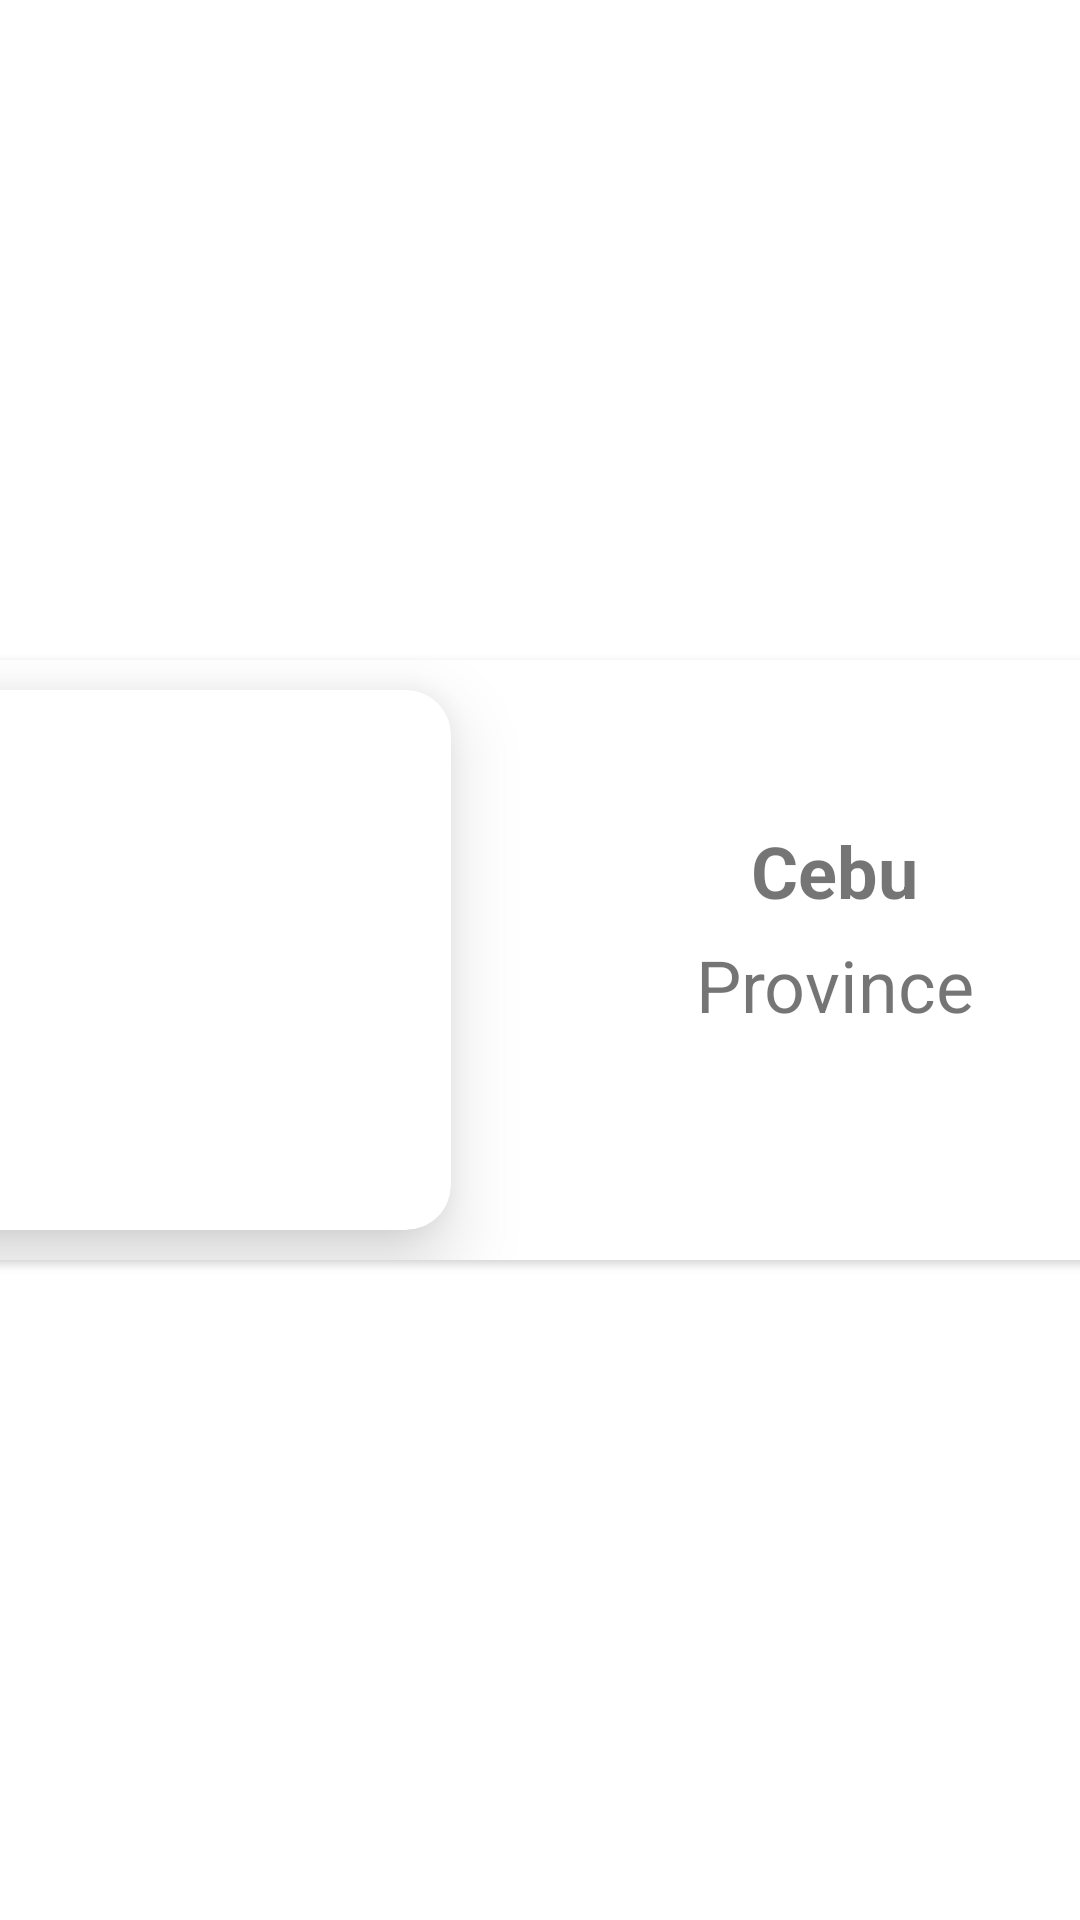

Layout XML and referenced resources for this Android screen:
<!-- AndroidManifest.xml: application theme Theme.DiscoverPH7460 -->
<!-- res/layout/list_view_layout.xml -->
<?xml version="1.0" encoding="utf-8"?>
<LinearLayout xmlns:android="http://schemas.android.com/apk/res/android"
    xmlns:app="http://schemas.android.com/apk/res-auto"
    xmlns:tools="http://schemas.android.com/tools"
    android:layout_width="match_parent"
    android:layout_height="230dp"
    android:layout_marginTop="0dp"
    android:layout_marginBottom="10dp"
    android:orientation="vertical">

    <androidx.constraintlayout.widget.ConstraintLayout
        android:layout_width="match_parent"
        android:layout_height="match_parent">

        <androidx.cardview.widget.CardView
            android:layout_width="450dp"
            android:layout_height="200dp"
            android:layout_marginStart="15dp"
            android:layout_marginTop="15dp"
            android:layout_marginEnd="15dp"
            android:layout_marginBottom="15dp"
            android:padding="10dp"
            app:cardCornerRadius="15dp"

            app:layout_constraintBottom_toBottomOf="parent"
            app:layout_constraintEnd_toEndOf="parent"
            app:layout_constraintStart_toStartOf="parent"
            app:layout_constraintTop_toTopOf="parent">

            <androidx.constraintlayout.widget.ConstraintLayout
                android:layout_width="match_parent"
                android:layout_height="match_parent">

                <androidx.cardview.widget.CardView
                    android:id="@+id/cardView_Image"
                    android:layout_width="180dp"
                    android:layout_height="180dp"
                    android:layout_marginStart="15dp"
                    android:layout_marginTop="10dp"
                    android:layout_marginBottom="10dp"
                    app:cardCornerRadius="15dp"
                    app:cardElevation="15dp"
                    app:layout_constraintBottom_toBottomOf="parent"
                    app:layout_constraintStart_toStartOf="parent"
                    app:layout_constraintTop_toTopOf="parent">

                    <ImageView
                        android:id="@+id/location_Image"
                        android:layout_width="match_parent"
                        android:layout_height="match_parent"
                        android:contentDescription="@string/todo"
                        android:scaleType="centerCrop"
                        tools:srcCompat="@tools:sample/avatars" />
                </androidx.cardview.widget.CardView>

                <TextView
                    android:id="@+id/location_Title"
                    android:layout_width="150dp"
                    android:layout_height="35dp"
                    android:layout_marginTop="5dp"
                    android:text="@string/province"
                    android:textAlignment="center"
                    android:textSize="24sp"
                    android:textStyle="normal"
                    app:layout_constraintBottom_toBottomOf="parent"
                    app:layout_constraintEnd_toEndOf="@+id/location_Name"
                    app:layout_constraintHorizontal_bias="0.526"
                    app:layout_constraintStart_toStartOf="@+id/location_Name"
                    app:layout_constraintTop_toBottomOf="@+id/location_Name"
                    app:layout_constraintVertical_bias="0.0" />

                <TextView
                    android:id="@+id/location_Name"
                    android:layout_width="150dp"
                    android:layout_height="35dp"
                    android:layout_marginStart="50dp"
                    android:layout_marginTop="52dp"
                    android:layout_marginEnd="50dp"
                    android:padding="2dp"
                    android:text="@string/cebu"
                    android:textAlignment="center"
                    android:textSize="24sp"
                    android:textStyle="bold"
                    app:layout_constraintEnd_toEndOf="parent"
                    app:layout_constraintHorizontal_bias="0.54"
                    app:layout_constraintStart_toEndOf="@+id/cardView_Image"
                    app:layout_constraintTop_toTopOf="parent" />

            </androidx.constraintlayout.widget.ConstraintLayout>

        </androidx.cardview.widget.CardView>
    </androidx.constraintlayout.widget.ConstraintLayout>

</LinearLayout>
<!-- resources referenced by this layout -->
<resources>
  <string name="cebu">Cebu</string>
  <string name="province">Province</string>
  <string name="todo">TODO</string>
  <style name="Theme.DiscoverPH7460" parent="Theme.MaterialComponents.DayNight.DarkActionBar">
          
          <item name="colorPrimary">@color/purple_500</item>
          <item name="colorPrimaryVariant">@color/purple_700</item>
          <item name="colorOnPrimary">@color/white</item>
          
          <item name="colorSecondary">@color/teal_200</item>
          <item name="colorSecondaryVariant">@color/teal_700</item>
          <item name="colorOnSecondary">@color/black</item>
          
          <item name="android:statusBarColor" tools:targetApi="l">?attr/colorPrimaryVariant</item>
          
      </style>
  <!-- not gathered from this repository: default colours our renderer supplied (Android Studio template values) -->
  <color name="purple_500">#FF6200EE</color>
  <color name="purple_700">#FF3700B3</color>
  <color name="teal_200">#FF03DAC5</color>
  <color name="teal_700">#FF018786</color>
  <color name="black">#FF000000</color>
  <color name="white">#FFFFFFFF</color>
</resources>
